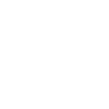
t = 0.00 s
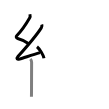
t = 3.50 s
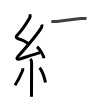
t = 6.75 s
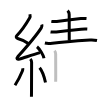
t = 10.25 s
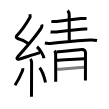
t = 13.50 s
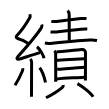
t = 17.00 s

The animated SVG that drew these frames (rendered in a browser with its animation timeline set to each time). Animation: 17 SMIL elements (animate=17); one cycle of 17.00 s.

<svg width="109px" height="109px" viewBox="0 0 px 109px" xmlns="http://www.w3.org/2000/svg" xmlns:xlink="http://www.w3.org/1999/xlink" xml:space="preserve" version="1.1"  baseProfile="full">
<path d="M29.9,14.25c0.31,1.21,0.54,2.22-0.16,3.44C26.12,24,22.12,30,16.92,35.49c-1.25,1.31-0.67,2.64,0.75,3.04c3.72,1.04,7.84,2.74,10.64,4.97" style="fill:none;stroke:black;stroke-width:3;opacity:0">
  <animate attributeType="CSS" attributeName="opacity" from="0" to="1" begin="0s" dur="1s" repeatCount="Indefinite" fill="freeze" />
</path>
<path d="M41.78,24.44c0.34,0.93,0.22,2.31-0.5,3.44C35.8,36.53,25.5,48.12,17.9,56.61c-1.67,1.87-0.65,3.14,1.57,2.47c4.78-1.44,12.78-4.21,20.48-6.49" style="fill:none;stroke:black;stroke-width:3;opacity:0">
  <animate attributeType="CSS" attributeName="opacity" from="0" to="1" begin="1s" dur="1s" repeatCount="Indefinite" fill="freeze" />
</path>
<path d="M37,46.75c2.47,2.03,6.38,8.34,7,11.5" style="fill:none;stroke:black;stroke-width:3;opacity:0">
  <animate attributeType="CSS" attributeName="opacity" from="0" to="1" begin="2s" dur="1s" repeatCount="Indefinite" fill="freeze" />
</path>
<path d="M30.33,59.01c0.58,0.58,1.28,1.87,1.28,3.28c0,7.59-0.1,20.34-0.1,28.71c0,2.87-0.06,4.99-0.06,5.75" style="fill:none;stroke:black;stroke-width:3;opacity:0">
  <animate attributeType="CSS" attributeName="opacity" from="0" to="1" begin="3s" dur="1s" repeatCount="Indefinite" fill="freeze" />
</path>
<path d="M22.75,68.25c0.12,0.76-0.15,2.26-0.37,2.8c-1.45,3.55-5.33,11.15-7.38,14.2" style="fill:none;stroke:black;stroke-width:3;opacity:0">
  <animate attributeType="CSS" attributeName="opacity" from="0" to="1" begin="4s" dur="1s" repeatCount="Indefinite" fill="freeze" />
</path>
<path d="M39.62,67.75c2.94,3.49,5.19,11.59,5.88,14.75" style="fill:none;stroke:black;stroke-width:3;opacity:0">
  <animate attributeType="CSS" attributeName="opacity" from="0" to="1" begin="5s" dur="1s" repeatCount="Indefinite" fill="freeze" />
</path>
<path d="M51.33,21.38c1.92,0.37,3.93,0.22,5.44,0.04c6.73-0.8,17.72-2.08,24.01-2.9c1.94-0.25,3.79-0.13,5.72,0.04" style="fill:none;stroke:black;stroke-width:3;opacity:0">
  <animate attributeType="CSS" attributeName="opacity" from="0" to="1" begin="6s" dur="1s" repeatCount="Indefinite" fill="freeze" />
</path>
<path d="M67.58,10.63c0.83,0.83,1.62,2.37,1.62,3.85c0,6.27,0.05,19,0.05,26.02" style="fill:none;stroke:black;stroke-width:3;opacity:0">
  <animate attributeType="CSS" attributeName="opacity" from="0" to="1" begin="7s" dur="1s" repeatCount="Indefinite" fill="freeze" />
</path>
<path d="M50.55,31.93c1.95,0.32,4.2,0.17,5.69,0.02c6.01-0.6,18.37-1.99,24.85-2.77c1.98-0.24,4.2-0.29,6.19-0.16" style="fill:none;stroke:black;stroke-width:3;opacity:0">
  <animate attributeType="CSS" attributeName="opacity" from="0" to="1" begin="8s" dur="1s" repeatCount="Indefinite" fill="freeze" />
</path>
<path d="M44.88,43.05c2.48,0.59,4.99,0.44,7.48,0.15c11.27-1.33,27.84-2.5,37.65-3.18c2.3-0.16,4.72,0.01,7,0.5" style="fill:none;stroke:black;stroke-width:3;opacity:0">
  <animate attributeType="CSS" attributeName="opacity" from="0" to="1" begin="9s" dur="1s" repeatCount="Indefinite" fill="freeze" />
</path>
<path d="M54.47,50.69c0.73,0.73,1.19,2.06,1.19,3.33c0,0.77,0.06,14.98,0.06,23.23c0,1.67-0.05,3.2-0.06,4.5" style="fill:none;stroke:black;stroke-width:3;opacity:0">
  <animate attributeType="CSS" attributeName="opacity" from="0" to="1" begin="10s" dur="1s" repeatCount="Indefinite" fill="freeze" />
</path>
<path d="M56.48,51.9c2.75-0.14,22.94-2.14,25.44-2.34c2.33-0.18,3.56,1.19,3.56,2.89c0,4.24-0.03,15.83-0.05,23.18c0,2.26-0.01,3.88-0.01,4.99" style="fill:none;stroke:black;stroke-width:3;opacity:0">
  <animate attributeType="CSS" attributeName="opacity" from="0" to="1" begin="11s" dur="1s" repeatCount="Indefinite" fill="freeze" />
</path>
<path d="M56.93,60.32c3.93-0.04,22.79-1.56,27.2-1.6" style="fill:none;stroke:black;stroke-width:3;opacity:0">
  <animate attributeType="CSS" attributeName="opacity" from="0" to="1" begin="12s" dur="1s" repeatCount="Indefinite" fill="freeze" />
</path>
<path d="M57.15,69.36c6.6-0.48,20.6-1.61,27.28-2.01" style="fill:none;stroke:black;stroke-width:3;opacity:0">
  <animate attributeType="CSS" attributeName="opacity" from="0" to="1" begin="13s" dur="1s" repeatCount="Indefinite" fill="freeze" />
</path>
<path d="M56.87,78.97c8.13-0.72,18.78-1.19,27.39-1.81" style="fill:none;stroke:black;stroke-width:3;opacity:0">
  <animate attributeType="CSS" attributeName="opacity" from="0" to="1" begin="14s" dur="1s" repeatCount="Indefinite" fill="freeze" />
</path>
<path d="M63.2,84.97c0.18,0.9-0.17,1.82-1.06,2.59c-2.7,2.3-10.75,7.47-16.14,10.19" style="fill:none;stroke:black;stroke-width:3;opacity:0">
  <animate attributeType="CSS" attributeName="opacity" from="0" to="1" begin="15s" dur="1s" repeatCount="Indefinite" fill="freeze" />
</path>
<path d="M77.42,83.63c6.38,3.58,13.92,10.07,15.66,13.21" style="fill:none;stroke:black;stroke-width:3;opacity:0">
  <animate attributeType="CSS" attributeName="opacity" from="0" to="1" begin="16s" dur="1s" repeatCount="Indefinite" fill="freeze" />
</path>
</svg>
